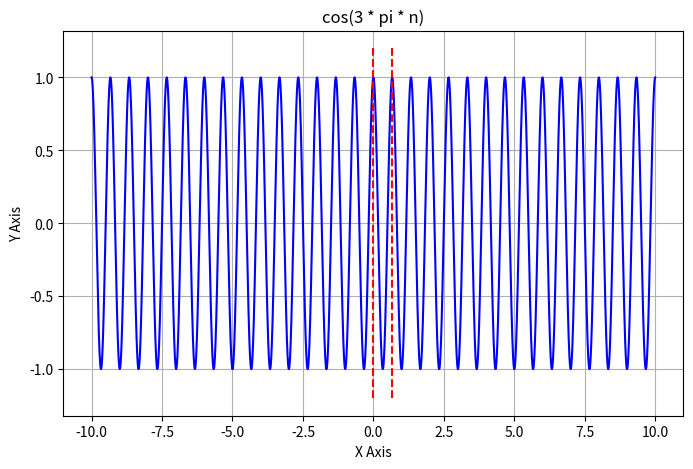

Write Python code to recreate this figure.
import matplotlib.pyplot as plt
import numpy as np
from numpy import pi

plt.figure(figsize=(8, 5), dpi=80)

# min ~ max
min = -10
max = -min

# x, y = cos(3 * pi * n)
# x_value = np.arange(min, max, step=0.001) * 3 * pi
x_value = np.linspace(min, max, 48000, endpoint=True)
y_value = np.cos(x_value * 3 * pi)

plt.plot(x_value, y_value, color='b')
plt.xlabel('X Axis')
plt.ylabel('Y Axis')
plt.title('cos(3 * pi * n)')
plt.grid(True)

# 频率f = 3 / 2; 周期T = 2 / 3
plt.vlines([0, 2/3], -1.2, 1.2, color="r", linestyles="dashed")

plt.show()
